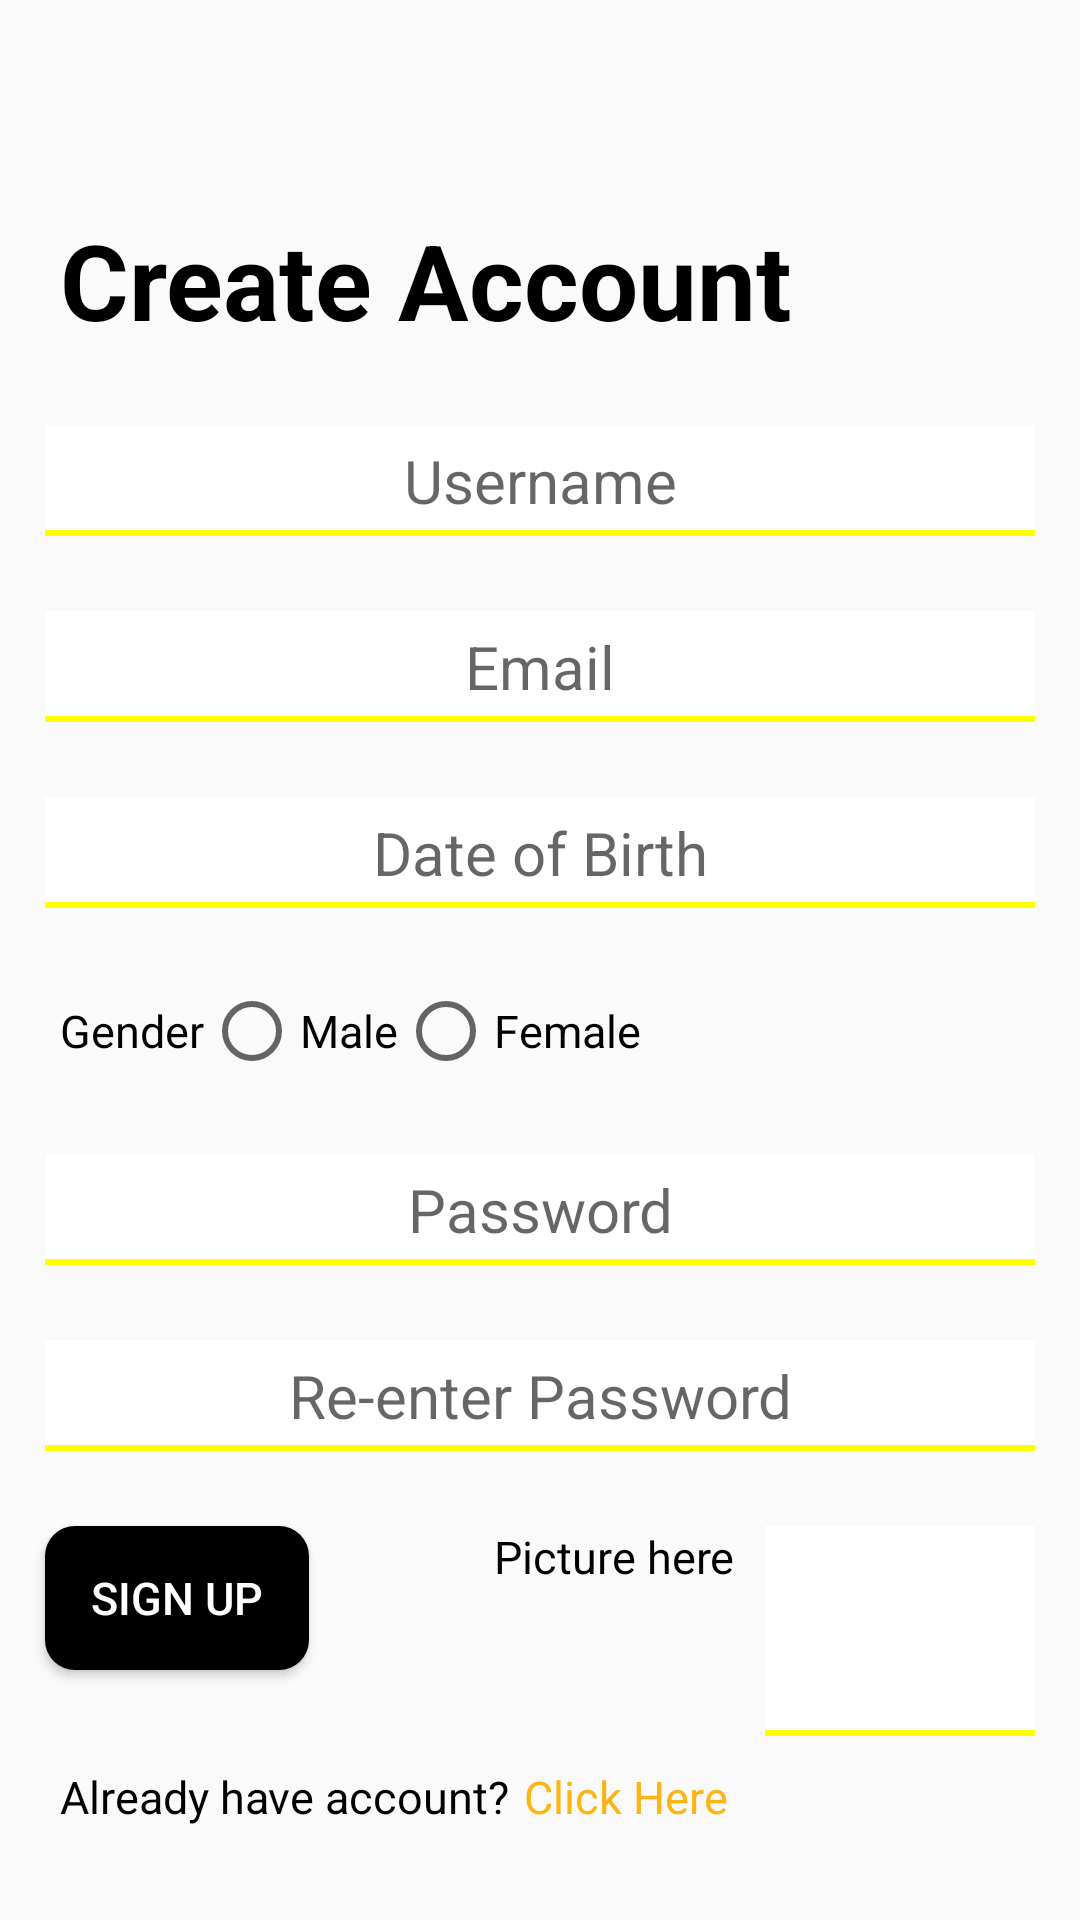

Produce the Android XML layout that renders to this screen, including the resource entries it uses.
<!-- AndroidManifest.xml: application theme AppTheme -->
<!-- res/layout/sign_up.xml -->
<?xml version="1.0" encoding="utf-8"?>
<LinearLayout xmlns:android="http://schemas.android.com/apk/res/android"
    android:layout_width="match_parent"
    android:layout_height="match_parent"
    android:orientation="vertical">

    <TextView
        android:layout_width="match_parent"
        android:layout_height="wrap_content"
        android:layout_marginLeft="20sp"
        android:layout_marginTop="70dp"
        android:text="Create Account"
        android:textColor="@color/black"
        android:textSize="35sp"
        android:textStyle="bold" />

    <EditText
        android:id="@+id/user"
        style="@style/editText"
        android:layout_width="match_parent"
        android:layout_height="wrap_content"
        android:layout_marginHorizontal="15dp"
        android:layout_marginVertical="25dp"
        android:background="@drawable/login"

        android:hint="Username" />


    <EditText
        android:id="@+id/email"
        style="@style/editText"
        android:layout_width="match_parent"
        android:layout_height="wrap_content"
        android:layout_marginHorizontal="15dp"
        android:background="@drawable/login"
        android:hint="Email" />

    <EditText
        android:id="@+id/dob"
        style="@style/editText"
        android:layout_width="match_parent"
        android:layout_height="wrap_content"
        android:layout_marginHorizontal="15dp"
        android:layout_marginVertical="25dp"
        android:background="@drawable/login"
        android:hint="Date of Birth"
        android:inputType="date" />

    <RadioGroup
        android:id="@+id/radio1"
        android:layout_width="wrap_content"
        android:layout_height="wrap_content"
        android:layout_marginLeft="20dp"
        android:orientation="horizontal">

        <TextView
            android:layout_width="wrap_content"
            android:layout_height="wrap_content"
            android:text="Gender"
            android:textColor="#000000"
            android:textSize="15dp" />

        <RadioButton
            android:id="@+id/male1"
            android:layout_width="wrap_content"
            android:layout_height="wrap_content"
            android:text="Male"
            android:textSize="15dp" />

        <RadioButton
            android:id="@+id/female1"
            android:layout_width="wrap_content"
            android:layout_height="wrap_content"
            android:text="Female"
            android:textSize="15dp" />
    </RadioGroup>


    <EditText
        android:id="@+id/pass"
        style="@style/editText.password"
        android:layout_width="match_parent"
        android:layout_height="wrap_content"
        android:layout_marginHorizontal="15dp"
        android:layout_marginVertical="25dp"
        android:background="@drawable/login"
        android:hint="Password" />

    <EditText
        android:id="@+id/pass1"
        style="@style/editText.password"
        android:layout_width="match_parent"
        android:layout_height="wrap_content"
        android:layout_marginHorizontal="15dp"
        android:background="@drawable/login"
        android:hint="Re-enter Password" />

    <RelativeLayout
        android:layout_width="match_parent"
        android:layout_height="wrap_content">

        <TextView
            android:layout_width="wrap_content"
            android:layout_height="wrap_content"
            android:layout_alignTop="@id/image1"
            android:layout_marginRight="10dp"
            android:layout_toLeftOf="@id/image1"
            android:text="Picture here"
            android:textColor="@color/black"
            android:textSize="15sp" />

        <ImageView
            android:id="@+id/image1"
            android:layout_width="90dp"
            android:layout_height="70dp"
            android:layout_alignParentRight="true"
            android:layout_marginTop="25dp"
            android:layout_marginRight="15dp"
            android:background="@drawable/login"
            android:scaleType="centerCrop" />

        <Button
            android:id="@+id/signup1"
            style="@style/button"
            android:layout_width="wrap_content"
            android:layout_height="wrap_content"
            android:layout_marginLeft="15dp"
            android:layout_marginTop="25dp"
            android:background="@drawable/botton"
            android:text="Sign Up" />
    </RelativeLayout>


    <RelativeLayout
        android:layout_width="match_parent"
        android:layout_height="wrap_content">

        <TextView
            android:id="@+id/align"
            android:layout_width="wrap_content"
            android:layout_height="wrap_content"
            android:layout_marginLeft="20sp"
            android:layout_marginTop="10dp"

            android:text="Already have account?"
            android:textColor="@color/black"
            android:textSize="15sp" />

        <TextView
            android:id="@+id/signin"
            android:layout_width="match_parent"
            android:layout_height="wrap_content"
            android:layout_marginLeft="5dp"
            android:layout_marginTop="10dp"
            android:layout_toRightOf="@id/align"
            android:text="Click Here"
            android:textColor="#FCB514"
            android:textSize="15sp" />

    </RelativeLayout>

</LinearLayout>
<!-- resources referenced by this layout -->
<resources>
  <color name="black">#000000</color>
  <!-- drawable botton (drawable) -->
  <?xml version="1.0" encoding="utf-8"?>
  <selector xmlns:android="http://schemas.android.com/apk/res/android">
  
      <item>
          <shape android:shape="rectangle">
              <corners android:radius="10dp"/>
              <solid android:color="@color/black"/>
          </shape>
  
      </item>
  </selector>
  <!-- drawable login (drawable) -->
  <?xml version="1.0" encoding="utf-8"?>
  <selector xmlns:android="http://schemas.android.com/apk/res/android">
      <item>
          <layer-list>
              <item>
                  <shape>
                      <solid android:color="@color/yellow"/>
  
                  </shape>
              </item>
              <item android:bottom="2dp" >
                  <shape>
                      <solid android:color="@color/white"/>
  
                  </shape>
              </item>
  
          </layer-list>
      </item>
  </selector>
  <style name="button">
          <item name="android:textColor">@color/white</item>
          <item name="android:textSize">15sp</item>
      </style>
  <style name="editText">
          <item name="android:inputType">text</item>
          <item name="android:textSize">20sp</item>
          <item name="android:gravity">center</item>
          <item name="android:padding">5dp</item>
          <item name="android:maxLines">1</item>
      </style>
  <style name="editText.password">
          <item name="android:inputType">textPassword</item>
      </style>
  <style name="AppTheme" parent="Theme.AppCompat.Light.NoActionBar">
          
          <item name="colorPrimary">@color/colorPrimary</item>
          <item name="colorPrimaryDark">@color/colorPrimaryDark</item>
          <item name="colorAccent">@color/colorAccent</item>
      </style>
  <color name="yellow">#ffff00</color>
  <color name="white">#FFFFFF</color>
  <color name="colorPrimary">#FFFFFF</color>
  <color name="colorPrimaryDark">#3700B3</color>
  <color name="colorAccent">#03DAC5</color>
</resources>
